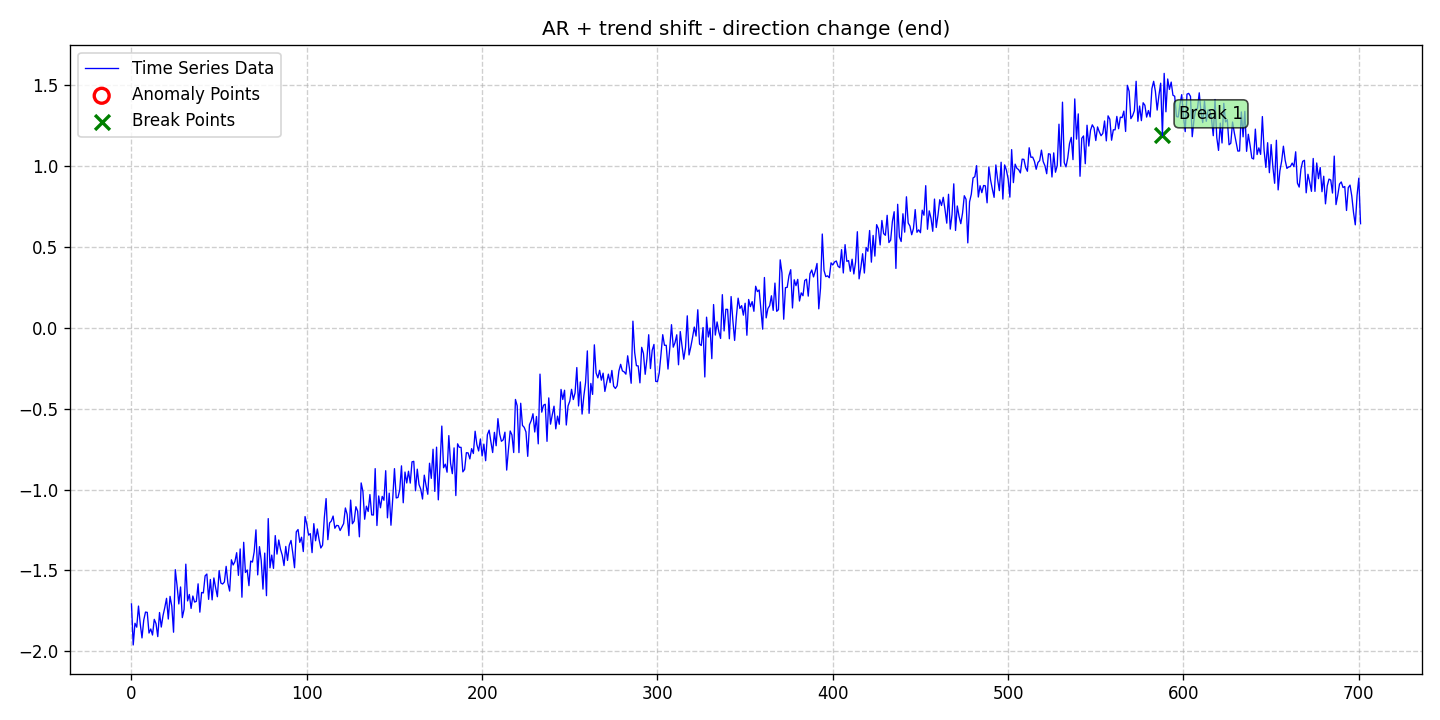

The file beside this chart, header and first rows:
date, data, stationary, det_lin_up, det_lin_down, det_quad, det_cubic, det_exp, det_damped, stoc_trend, volatility, single_seas, multiple_seas, point_anom_single, point_anom_multi, collect_anom, context_anom, mean_shift, var_shift, trend_shift, point_anom_count, point_anom_location, point_anom_point, collect_anom_count
2020-01-01, -1.707, 0, 0, 0, 0, 0, 0, 0, 0, 0, 0, 0, 0, 0, 0, 0, 0, 0, 1, 0, none, , 0
2020-01-02, -1.96, 0, 0, 0, 0, 0, 0, 0, 0, 0, 0, 0, 0, 0, 0, 0, 0, 0, 1, 0, none, , 0
2020-01-03, -1.826, 0, 0, 0, 0, 0, 0, 0, 0, 0, 0, 0, 0, 0, 0, 0, 0, 0, 1, 0, none, , 0
2020-01-04, -1.85, 0, 0, 0, 0, 0, 0, 0, 0, 0, 0, 0, 0, 0, 0, 0, 0, 0, 1, 0, none, , 0
2020-01-05, -1.72, 0, 0, 0, 0, 0, 0, 0, 0, 0, 0, 0, 0, 0, 0, 0, 0, 0, 1, 0, none, , 0
2020-01-06, -1.829, 0, 0, 0, 0, 0, 0, 0, 0, 0, 0, 0, 0, 0, 0, 0, 0, 0, 1, 0, none, , 0
2020-01-07, -1.916, 0, 0, 0, 0, 0, 0, 0, 0, 0, 0, 0, 0, 0, 0, 0, 0, 0, 1, 0, none, , 0
2020-01-08, -1.806, 0, 0, 0, 0, 0, 0, 0, 0, 0, 0, 0, 0, 0, 0, 0, 0, 0, 1, 0, none, , 0
2020-01-09, -1.757, 0, 0, 0, 0, 0, 0, 0, 0, 0, 0, 0, 0, 0, 0, 0, 0, 0, 1, 0, none, , 0
2020-01-10, -1.759, 0, 0, 0, 0, 0, 0, 0, 0, 0, 0, 0, 0, 0, 0, 0, 0, 0, 1, 0, none, , 0
2020-01-11, -1.886, 0, 0, 0, 0, 0, 0, 0, 0, 0, 0, 0, 0, 0, 0, 0, 0, 0, 1, 0, none, , 0
2020-01-12, -1.861, 0, 0, 0, 0, 0, 0, 0, 0, 0, 0, 0, 0, 0, 0, 0, 0, 0, 1, 0, none, , 0
2020-01-13, -1.899, 0, 0, 0, 0, 0, 0, 0, 0, 0, 0, 0, 0, 0, 0, 0, 0, 0, 1, 0, none, , 0
2020-01-14, -1.802, 0, 0, 0, 0, 0, 0, 0, 0, 0, 0, 0, 0, 0, 0, 0, 0, 0, 1, 0, none, , 0
2020-01-15, -1.829, 0, 0, 0, 0, 0, 0, 0, 0, 0, 0, 0, 0, 0, 0, 0, 0, 0, 1, 0, none, , 0
2020-01-16, -1.908, 0, 0, 0, 0, 0, 0, 0, 0, 0, 0, 0, 0, 0, 0, 0, 0, 0, 1, 0, none, , 0
2020-01-17, -1.76, 0, 0, 0, 0, 0, 0, 0, 0, 0, 0, 0, 0, 0, 0, 0, 0, 0, 1, 0, none, , 0
2020-01-18, -1.849, 0, 0, 0, 0, 0, 0, 0, 0, 0, 0, 0, 0, 0, 0, 0, 0, 0, 1, 0, none, , 0
2020-01-19, -1.778, 0, 0, 0, 0, 0, 0, 0, 0, 0, 0, 0, 0, 0, 0, 0, 0, 0, 1, 0, none, , 0
2020-01-20, -1.729, 0, 0, 0, 0, 0, 0, 0, 0, 0, 0, 0, 0, 0, 0, 0, 0, 0, 1, 0, none, , 0
2020-01-21, -1.672, 0, 0, 0, 0, 0, 0, 0, 0, 0, 0, 0, 0, 0, 0, 0, 0, 0, 1, 0, none, , 0
2020-01-22, -1.8, 0, 0, 0, 0, 0, 0, 0, 0, 0, 0, 0, 0, 0, 0, 0, 0, 0, 1, 0, none, , 0
2020-01-23, -1.66, 0, 0, 0, 0, 0, 0, 0, 0, 0, 0, 0, 0, 0, 0, 0, 0, 0, 1, 0, none, , 0
2020-01-24, -1.721, 0, 0, 0, 0, 0, 0, 0, 0, 0, 0, 0, 0, 0, 0, 0, 0, 0, 1, 0, none, , 0
2020-01-25, -1.881, 0, 0, 0, 0, 0, 0, 0, 0, 0, 0, 0, 0, 0, 0, 0, 0, 0, 1, 0, none, , 0
2020-01-26, -1.495, 0, 0, 0, 0, 0, 0, 0, 0, 0, 0, 0, 0, 0, 0, 0, 0, 0, 1, 0, none, , 0
2020-01-27, -1.594, 0, 0, 0, 0, 0, 0, 0, 0, 0, 0, 0, 0, 0, 0, 0, 0, 0, 1, 0, none, , 0
2020-01-28, -1.707, 0, 0, 0, 0, 0, 0, 0, 0, 0, 0, 0, 0, 0, 0, 0, 0, 0, 1, 0, none, , 0
2020-01-29, -1.602, 0, 0, 0, 0, 0, 0, 0, 0, 0, 0, 0, 0, 0, 0, 0, 0, 0, 1, 0, none, , 0
2020-01-30, -1.791, 0, 0, 0, 0, 0, 0, 0, 0, 0, 0, 0, 0, 0, 0, 0, 0, 0, 1, 0, none, , 0
2020-01-31, -1.74, 0, 0, 0, 0, 0, 0, 0, 0, 0, 0, 0, 0, 0, 0, 0, 0, 0, 1, 0, none, , 0
2020-02-01, -1.461, 0, 0, 0, 0, 0, 0, 0, 0, 0, 0, 0, 0, 0, 0, 0, 0, 0, 1, 0, none, , 0
2020-02-02, -1.688, 0, 0, 0, 0, 0, 0, 0, 0, 0, 0, 0, 0, 0, 0, 0, 0, 0, 1, 0, none, , 0
2020-02-03, -1.648, 0, 0, 0, 0, 0, 0, 0, 0, 0, 0, 0, 0, 0, 0, 0, 0, 0, 1, 0, none, , 0
2020-02-04, -1.734, 0, 0, 0, 0, 0, 0, 0, 0, 0, 0, 0, 0, 0, 0, 0, 0, 0, 1, 0, none, , 0
2020-02-05, -1.658, 0, 0, 0, 0, 0, 0, 0, 0, 0, 0, 0, 0, 0, 0, 0, 0, 0, 1, 0, none, , 0
2020-02-06, -1.695, 0, 0, 0, 0, 0, 0, 0, 0, 0, 0, 0, 0, 0, 0, 0, 0, 0, 1, 0, none, , 0
2020-02-07, -1.691, 0, 0, 0, 0, 0, 0, 0, 0, 0, 0, 0, 0, 0, 0, 0, 0, 0, 1, 0, none, , 0
2020-02-08, -1.582, 0, 0, 0, 0, 0, 0, 0, 0, 0, 0, 0, 0, 0, 0, 0, 0, 0, 1, 0, none, , 0
2020-02-09, -1.757, 0, 0, 0, 0, 0, 0, 0, 0, 0, 0, 0, 0, 0, 0, 0, 0, 0, 1, 0, none, , 0
2020-02-10, -1.636, 0, 0, 0, 0, 0, 0, 0, 0, 0, 0, 0, 0, 0, 0, 0, 0, 0, 1, 0, none, , 0
2020-02-11, -1.639, 0, 0, 0, 0, 0, 0, 0, 0, 0, 0, 0, 0, 0, 0, 0, 0, 0, 1, 0, none, , 0
2020-02-12, -1.533, 0, 0, 0, 0, 0, 0, 0, 0, 0, 0, 0, 0, 0, 0, 0, 0, 0, 1, 0, none, , 0
2020-02-13, -1.522, 0, 0, 0, 0, 0, 0, 0, 0, 0, 0, 0, 0, 0, 0, 0, 0, 0, 1, 0, none, , 0
2020-02-14, -1.678, 0, 0, 0, 0, 0, 0, 0, 0, 0, 0, 0, 0, 0, 0, 0, 0, 0, 1, 0, none, , 0
2020-02-15, -1.556, 0, 0, 0, 0, 0, 0, 0, 0, 0, 0, 0, 0, 0, 0, 0, 0, 0, 1, 0, none, , 0
2020-02-16, -1.682, 0, 0, 0, 0, 0, 0, 0, 0, 0, 0, 0, 0, 0, 0, 0, 0, 0, 1, 0, none, , 0
2020-02-17, -1.546, 0, 0, 0, 0, 0, 0, 0, 0, 0, 0, 0, 0, 0, 0, 0, 0, 0, 1, 0, none, , 0
2020-02-18, -1.607, 0, 0, 0, 0, 0, 0, 0, 0, 0, 0, 0, 0, 0, 0, 0, 0, 0, 1, 0, none, , 0
2020-02-19, -1.662, 0, 0, 0, 0, 0, 0, 0, 0, 0, 0, 0, 0, 0, 0, 0, 0, 0, 1, 0, none, , 0
2020-02-20, -1.501, 0, 0, 0, 0, 0, 0, 0, 0, 0, 0, 0, 0, 0, 0, 0, 0, 0, 1, 0, none, , 0
2020-02-21, -1.578, 0, 0, 0, 0, 0, 0, 0, 0, 0, 0, 0, 0, 0, 0, 0, 0, 0, 1, 0, none, , 0
2020-02-22, -1.584, 0, 0, 0, 0, 0, 0, 0, 0, 0, 0, 0, 0, 0, 0, 0, 0, 0, 1, 0, none, , 0
2020-02-23, -1.571, 0, 0, 0, 0, 0, 0, 0, 0, 0, 0, 0, 0, 0, 0, 0, 0, 0, 1, 0, none, , 0
2020-02-24, -1.475, 0, 0, 0, 0, 0, 0, 0, 0, 0, 0, 0, 0, 0, 0, 0, 0, 0, 1, 0, none, , 0
2020-02-25, -1.579, 0, 0, 0, 0, 0, 0, 0, 0, 0, 0, 0, 0, 0, 0, 0, 0, 0, 1, 0, none, , 0
2020-02-26, -1.627, 0, 0, 0, 0, 0, 0, 0, 0, 0, 0, 0, 0, 0, 0, 0, 0, 0, 1, 0, none, , 0
2020-02-27, -1.434, 0, 0, 0, 0, 0, 0, 0, 0, 0, 0, 0, 0, 0, 0, 0, 0, 0, 1, 0, none, , 0
2020-02-28, -1.466, 0, 0, 0, 0, 0, 0, 0, 0, 0, 0, 0, 0, 0, 0, 0, 0, 0, 1, 0, none, , 0
2020-02-29, -1.445, 0, 0, 0, 0, 0, 0, 0, 0, 0, 0, 0, 0, 0, 0, 0, 0, 0, 1, 0, none, , 0
... 642 more rows
